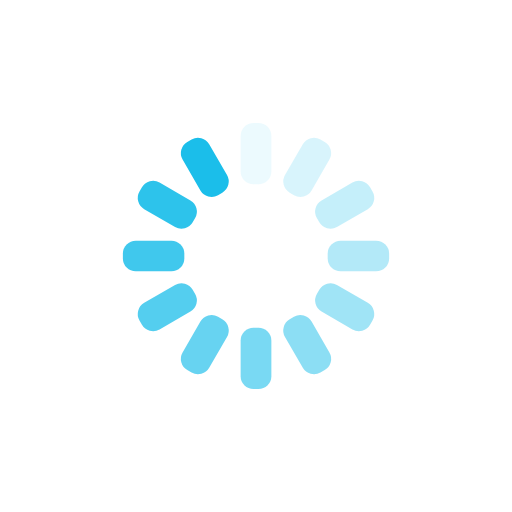
t = 0.00 s
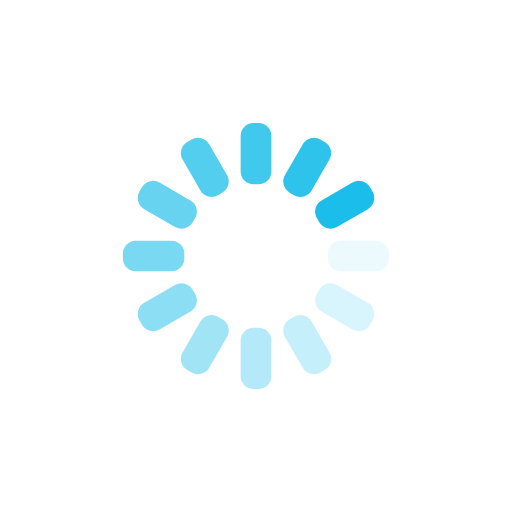
t = 0.25 s
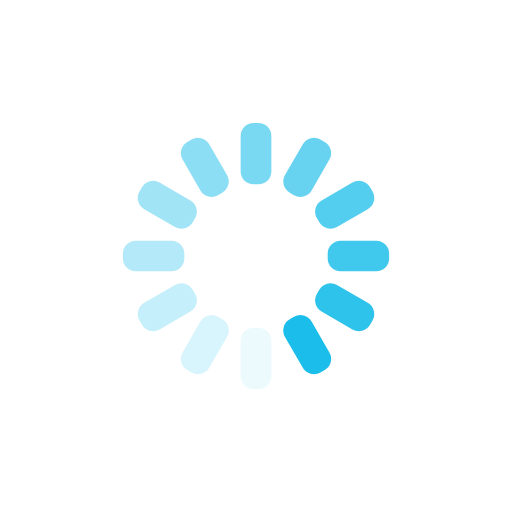
t = 0.50 s
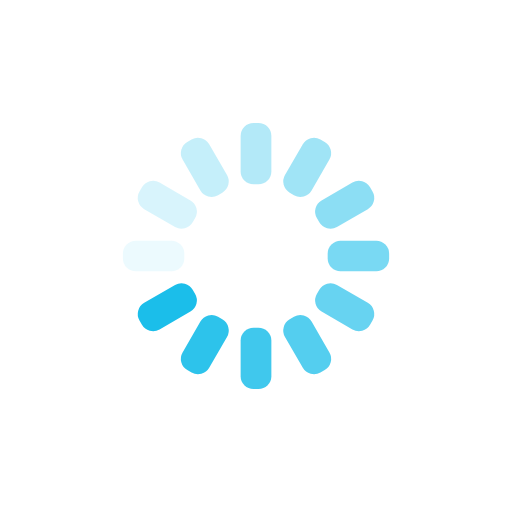
t = 0.75 s

The animated SVG that drew these frames (rendered in a browser with its animation timeline set to each time). Animation: 12 SMIL elements (animate=12); one cycle of 1.00 s, repeats indefinitely.

<svg xmlns="http://www.w3.org/2000/svg" xmlns:xlink="http://www.w3.org/1999/xlink" style="margin:auto;background:transparent;display:block;" width="200px" height="200px" viewBox="0 0 100 100" preserveAspectRatio="xMidYMid">
<g transform="rotate(0 50 50)">
  <rect x="47" y="24" rx="2.52" ry="2.52" width="6" height="12" fill="#1BBEEA">
    <animate attributeName="opacity" values="1;0" keyTimes="0;1" dur="1s" begin="-0.9166666666666666s" repeatCount="indefinite"></animate>
  </rect>
</g><g transform="rotate(30 50 50)">
  <rect x="47" y="24" rx="2.52" ry="2.52" width="6" height="12" fill="#1BBEEA">
    <animate attributeName="opacity" values="1;0" keyTimes="0;1" dur="1s" begin="-0.8333333333333334s" repeatCount="indefinite"></animate>
  </rect>
</g><g transform="rotate(60 50 50)">
  <rect x="47" y="24" rx="2.52" ry="2.52" width="6" height="12" fill="#1BBEEA">
    <animate attributeName="opacity" values="1;0" keyTimes="0;1" dur="1s" begin="-0.75s" repeatCount="indefinite"></animate>
  </rect>
</g><g transform="rotate(90 50 50)">
  <rect x="47" y="24" rx="2.52" ry="2.52" width="6" height="12" fill="#1BBEEA">
    <animate attributeName="opacity" values="1;0" keyTimes="0;1" dur="1s" begin="-0.6666666666666666s" repeatCount="indefinite"></animate>
  </rect>
</g><g transform="rotate(120 50 50)">
  <rect x="47" y="24" rx="2.52" ry="2.52" width="6" height="12" fill="#1BBEEA">
    <animate attributeName="opacity" values="1;0" keyTimes="0;1" dur="1s" begin="-0.5833333333333334s" repeatCount="indefinite"></animate>
  </rect>
</g><g transform="rotate(150 50 50)">
  <rect x="47" y="24" rx="2.52" ry="2.52" width="6" height="12" fill="#1BBEEA">
    <animate attributeName="opacity" values="1;0" keyTimes="0;1" dur="1s" begin="-0.5s" repeatCount="indefinite"></animate>
  </rect>
</g><g transform="rotate(180 50 50)">
  <rect x="47" y="24" rx="2.52" ry="2.52" width="6" height="12" fill="#1BBEEA">
    <animate attributeName="opacity" values="1;0" keyTimes="0;1" dur="1s" begin="-0.4166666666666667s" repeatCount="indefinite"></animate>
  </rect>
</g><g transform="rotate(210 50 50)">
  <rect x="47" y="24" rx="2.52" ry="2.52" width="6" height="12" fill="#1BBEEA">
    <animate attributeName="opacity" values="1;0" keyTimes="0;1" dur="1s" begin="-0.3333333333333333s" repeatCount="indefinite"></animate>
  </rect>
</g><g transform="rotate(240 50 50)">
  <rect x="47" y="24" rx="2.52" ry="2.52" width="6" height="12" fill="#1BBEEA">
    <animate attributeName="opacity" values="1;0" keyTimes="0;1" dur="1s" begin="-0.25s" repeatCount="indefinite"></animate>
  </rect>
</g><g transform="rotate(270 50 50)">
  <rect x="47" y="24" rx="2.52" ry="2.52" width="6" height="12" fill="#1BBEEA">
    <animate attributeName="opacity" values="1;0" keyTimes="0;1" dur="1s" begin="-0.16666666666666666s" repeatCount="indefinite"></animate>
  </rect>
</g><g transform="rotate(300 50 50)">
  <rect x="47" y="24" rx="2.52" ry="2.52" width="6" height="12" fill="#1BBEEA">
    <animate attributeName="opacity" values="1;0" keyTimes="0;1" dur="1s" begin="-0.08333333333333333s" repeatCount="indefinite"></animate>
  </rect>
</g><g transform="rotate(330 50 50)">
  <rect x="47" y="24" rx="2.52" ry="2.52" width="6" height="12" fill="#1BBEEA">
    <animate attributeName="opacity" values="1;0" keyTimes="0;1" dur="1s" begin="0s" repeatCount="indefinite"></animate>
  </rect>
</g>
</svg>
